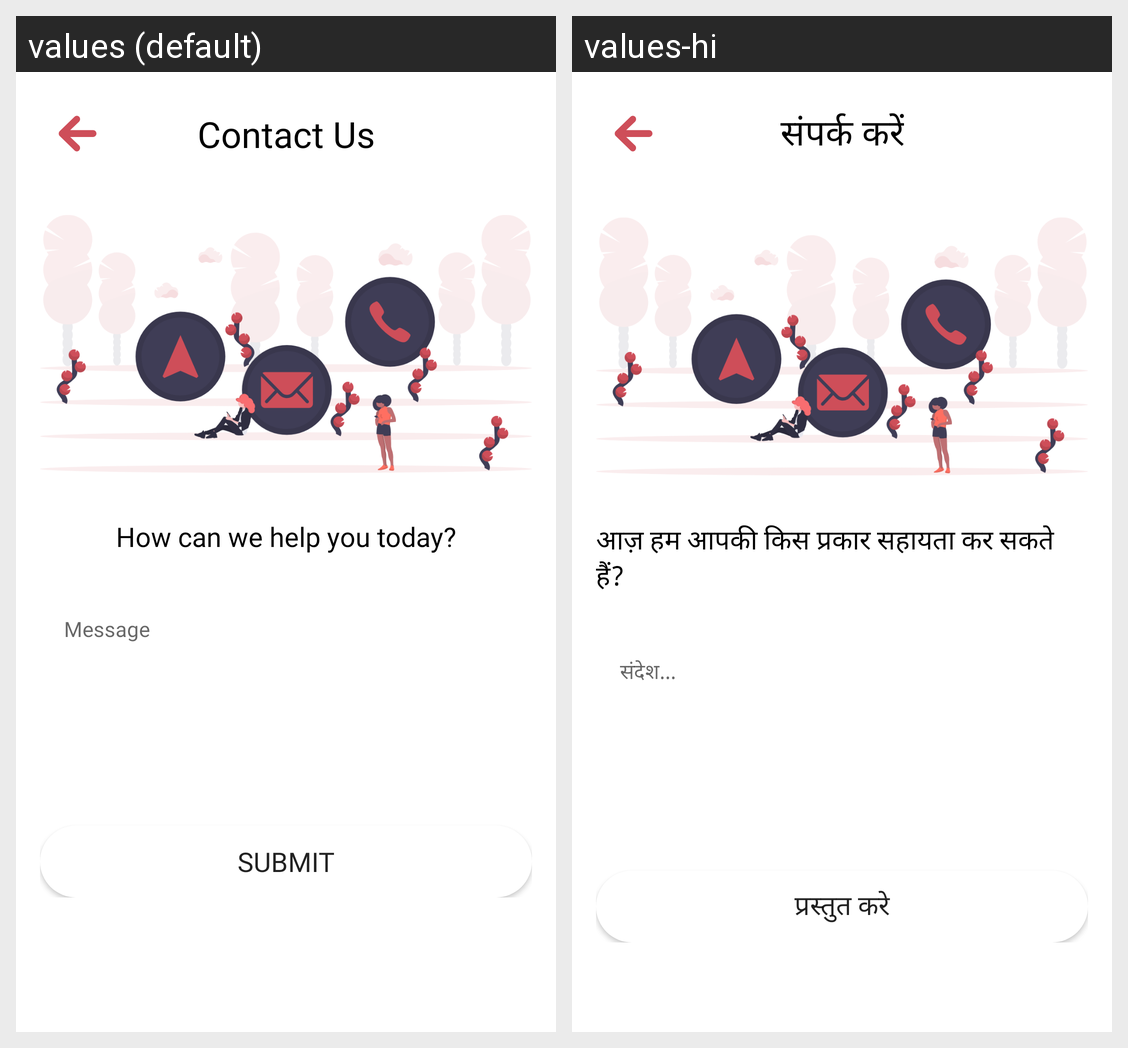

Here is an Android app screen in its default locale and in the app's own translations. Write out the translated-string differences for the strings that appear on this screen.
Android screen res/layout/activity_contact_us.xml rendered under 2 locales, left to right: values (default), values-hi. Device: Nexus 5 (rendered at 1080×1920; each locale shown at half size, 540×960, under a caption strip naming it); theme Theme.KrsiKarmaCaptain.
Strings drawn on this screen, with the default value and each locale's value (text and hints the layout hard-codes, and strings that could not be matched under every locale, appear in the picture but are not listed):

contact_us
  values: Contact Us
  values-hi: संपर्क करें

how_can_we_help
  values: How can we help you today?
  values-hi: आज़ हम आपकी किस प्रकार सहायता कर सकते हैं?

message
  values: Message
  values-hi: संदेश...

submit
  values: Submit
  values-hi: प्रस्तुत करे
